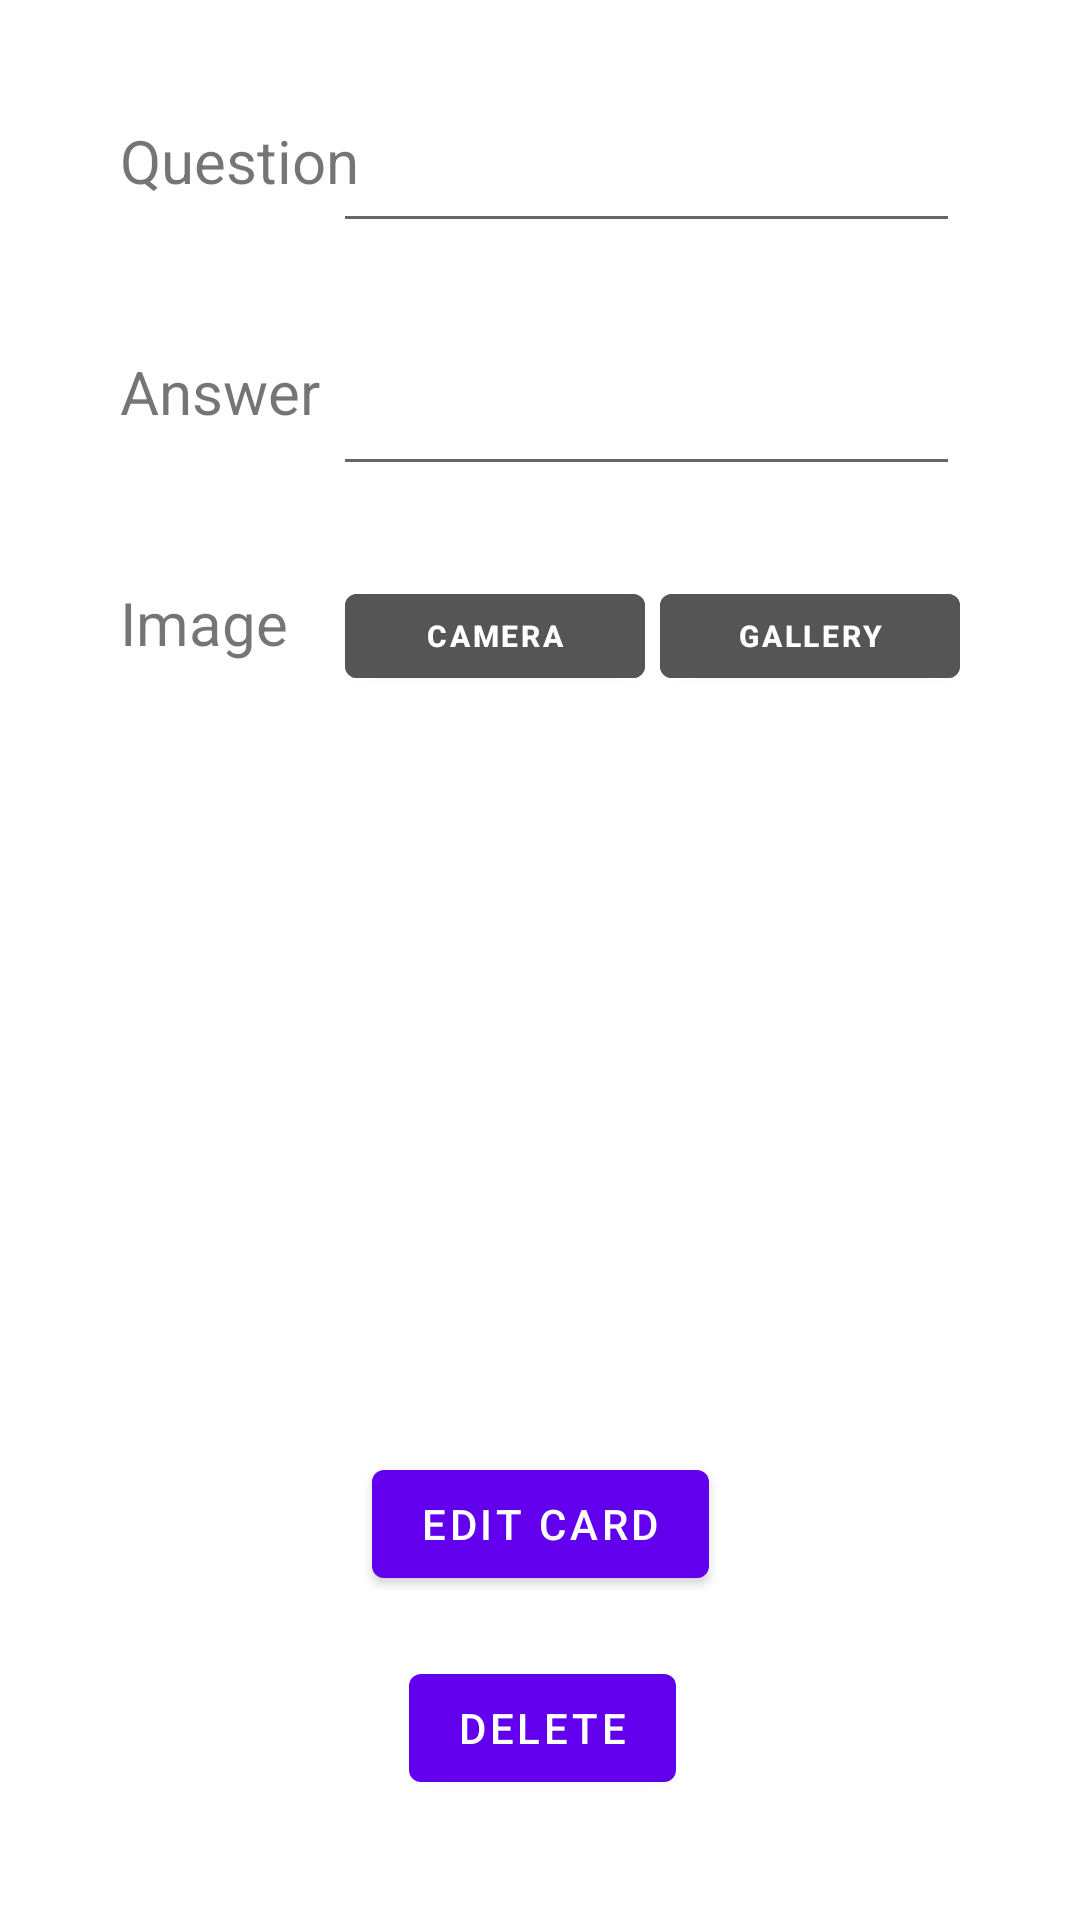

Reconstruct the res/layout file that produces this screen, plus the resources it refers to.
<!-- AndroidManifest.xml: application theme Theme.FlashcardApplication -->
<!-- res/layout/fragment_edit_card.xml -->
<?xml version="1.0" encoding="utf-8"?>
<androidx.constraintlayout.widget.ConstraintLayout xmlns:android="http://schemas.android.com/apk/res/android"
    xmlns:app="http://schemas.android.com/apk/res-auto"
    xmlns:tools="http://schemas.android.com/tools"
    android:id="@+id/frameLayout"
    android:layout_width="match_parent"
    android:layout_height="match_parent"
    tools:context=".EditCardFragment">

    <TextView
        android:id="@+id/questionTextView"
        android:layout_width="wrap_content"
        android:layout_height="wrap_content"
        android:layout_marginStart="40dp"
        android:layout_marginTop="40dp"
        android:text="Question"
        android:textSize="20sp"
        app:layout_constraintStart_toStartOf="parent"
        app:layout_constraintTop_toTopOf="parent" />

    <TextView
        android:id="@+id/answerTextView"
        android:layout_width="wrap_content"
        android:layout_height="wrap_content"
        android:layout_marginStart="40dp"
        android:layout_marginTop="50dp"
        android:text="Answer"
        android:textSize="20sp"
        app:layout_constraintStart_toStartOf="parent"
        app:layout_constraintTop_toBottomOf="@+id/questionTextView" />

    <Button
        android:id="@+id/editCardBtn"
        android:layout_width="wrap_content"
        android:layout_height="wrap_content"
        android:layout_marginBottom="20dp"
        android:text="Edit Card"
        app:layout_constraintBottom_toTopOf="@+id/deleteBtn"
        app:layout_constraintEnd_toEndOf="parent"
        app:layout_constraintStart_toStartOf="parent" />

    <Button
        android:id="@+id/deleteBtn"
        android:layout_width="wrap_content"
        android:layout_height="wrap_content"
        android:layout_marginBottom="40dp"
        android:text="Delete"
        app:layout_constraintBottom_toBottomOf="parent"
        app:layout_constraintEnd_toEndOf="parent"
        app:layout_constraintHorizontal_bias="0.503"
        app:layout_constraintStart_toStartOf="parent" />

    <EditText
        android:id="@+id/editTextQuestion"
        android:layout_width="209dp"
        android:layout_height="41dp"
        android:layout_marginTop="40dp"
        android:layout_marginEnd="40dp"
        android:ems="10"
        android:inputType="textPersonName"
        app:layout_constraintEnd_toEndOf="parent"
        app:layout_constraintTop_toTopOf="parent"
        tools:ignore="TouchTargetSizeCheck,SpeakableTextPresentCheck" />

    <EditText
        android:id="@+id/editTextAnswer"
        android:layout_width="209dp"
        android:layout_height="41dp"
        android:layout_marginTop="40dp"
        android:layout_marginEnd="40dp"
        android:ems="10"
        android:inputType="textPersonName"
        app:layout_constraintEnd_toEndOf="parent"
        app:layout_constraintTop_toBottomOf="@+id/editTextQuestion"
        tools:ignore="TouchTargetSizeCheck,SpeakableTextPresentCheck" />

    <TextView
        android:id="@+id/imageTextView"
        android:layout_width="wrap_content"
        android:layout_height="wrap_content"
        android:layout_marginStart="40dp"
        android:layout_marginTop="50dp"
        android:text="Image"
        android:textSize="20sp"
        app:layout_constraintStart_toStartOf="parent"
        app:layout_constraintTop_toBottomOf="@+id/answerTextView" />

    <Button
        android:id="@+id/cameraBtn"
        android:layout_width="100dp"
        android:layout_height="40dp"
        android:layout_marginTop="30dp"
        android:layout_marginEnd="5dp"
        android:backgroundTint="#555555"
        android:text="Camera"
        android:textSize="10sp"
        android:textStyle="bold"
        app:layout_constraintEnd_toStartOf="@+id/galleryBtn"
        app:layout_constraintTop_toBottomOf="@+id/editTextAnswer" />

    <Button
        android:id="@+id/galleryBtn"
        android:layout_width="100dp"
        android:layout_height="40dp"
        android:layout_marginTop="30dp"
        android:layout_marginEnd="40dp"
        android:backgroundTint="#555555"
        android:text="Gallery"
        android:textAlignment="center"
        android:textSize="10dp"
        android:textStyle="bold"
        app:layout_constraintEnd_toEndOf="parent"
        app:layout_constraintTop_toBottomOf="@+id/editTextAnswer" />

    <ImageView
        android:id="@+id/cardImageView"
        android:layout_width="200dp"
        android:layout_height="200dp"
        android:layout_marginBottom="50dp"
        android:src="@drawable/ic_launcher_background"
        app:layout_constraintBottom_toTopOf="@+id/editCardBtn"
        app:layout_constraintEnd_toEndOf="parent"
        app:layout_constraintStart_toStartOf="parent" />

</androidx.constraintlayout.widget.ConstraintLayout>
<!-- resources referenced by this layout -->
<resources>
  <style name="Theme.FlashcardApplication" parent="Theme.MaterialComponents.DayNight.DarkActionBar">
          
          <item name="colorPrimary">@color/purple_500</item>
          <item name="colorPrimaryVariant">@color/purple_700</item>
          <item name="colorOnPrimary">@color/white</item>
          
          <item name="colorSecondary">@color/teal_200</item>
          <item name="colorSecondaryVariant">@color/teal_700</item>
          <item name="colorOnSecondary">@color/black</item>
          
          <item name="android:statusBarColor" tools:targetApi="l">?attr/colorPrimaryVariant</item>
          
      </style>
  <!-- not gathered from this repository: default colours our renderer supplied (Android Studio template values) -->
  <color name="purple_500">#FF6200EE</color>
  <color name="purple_700">#FF3700B3</color>
  <color name="teal_200">#FF03DAC5</color>
  <color name="teal_700">#FF018786</color>
  <color name="black">#FF000000</color>
  <color name="white">#FFFFFFFF</color>
</resources>
